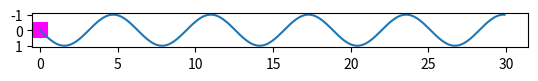

The matplotlib source for this figure:
# -*- coding: utf-8 -*-
"""Untitled1.ipynb

Automatically generated by Colaboratory.

Original file is located at
    https://colab.research.google.com/<link-removed>
"""

import numpy as np
import matplotlib.pyplot as plt
i=np.array([[[255,0,255]]])
plt.imshow(i)

x=np.arange(0,30,0.1)
y=np.sin(x)
plt.plot(x,y)